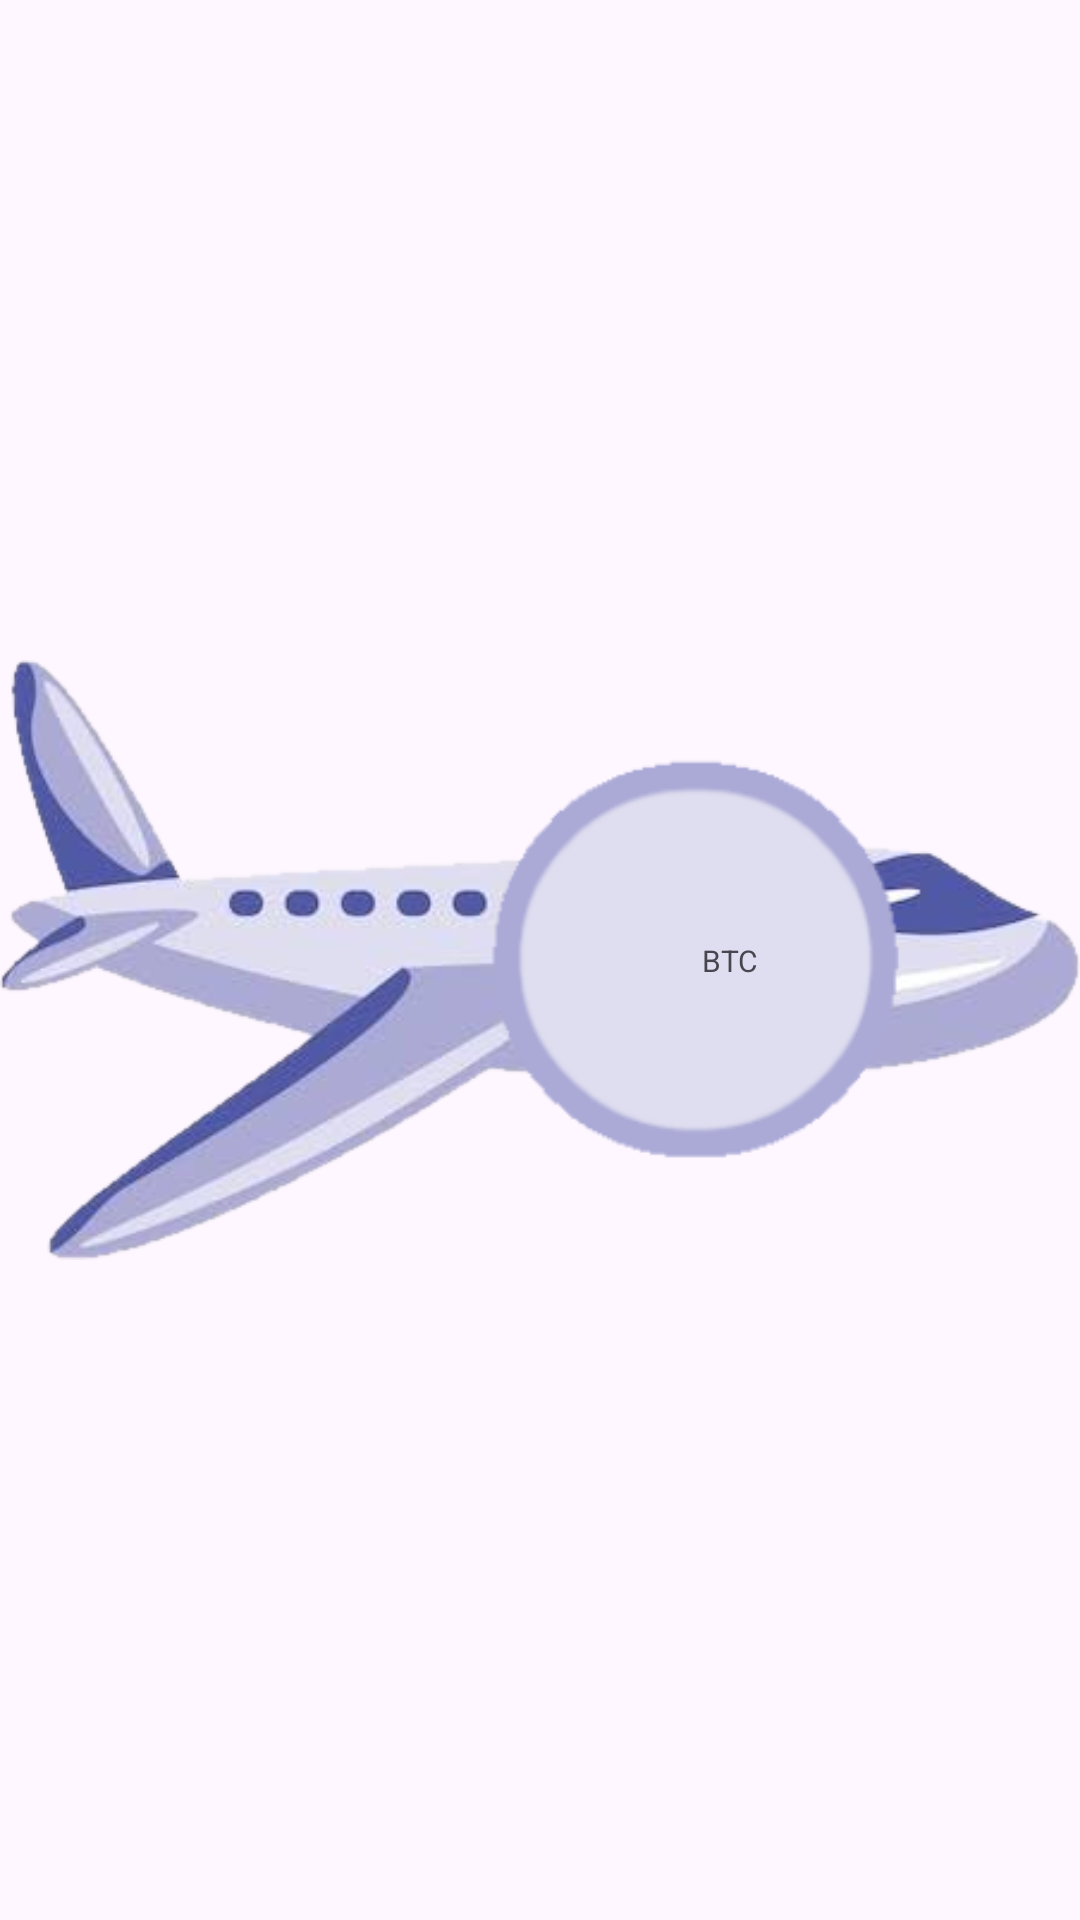

Here is an Android app screen rendered from its layout file. Give the layout XML and the strings, colors and styles it references.
<!-- AndroidManifest.xml: application theme Theme.Trading_App -->
<!-- res/layout/itme_ad_layout.xml -->
<androidx.constraintlayout.widget.ConstraintLayout
    xmlns:android="http://schemas.android.com/apk/res/android"
    xmlns:app="http://schemas.android.com/apk/res-auto"
    android:id="@+id/plane"
    android:layout_width="70dp"
    android:layout_height="70dp"
    android:layout_margin="10dp"
    android:src="@drawable/item"
    app:layout_constraintTop_toTopOf="parent">

    
    <ImageView
        android:layout_width="match_parent"
        android:layout_height="match_parent"
        android:src="@drawable/item"
        app:layout_constraintBottom_toBottomOf="parent"
        app:layout_constraintEnd_toEndOf="parent"
        app:layout_constraintHorizontal_bias="1.0"
        app:layout_constraintStart_toStartOf="parent"
        app:layout_constraintTop_toTopOf="parent"
        app:layout_constraintVertical_bias="1.0" />

    
    <TextView
        android:id="@+id/coin"
        android:layout_width="wrap_content"
        android:layout_height="wrap_content"
        android:text="BTC"
        android:textSize="10dp"
        app:layout_constraintBottom_toBottomOf="parent"
        app:layout_constraintEnd_toEndOf="parent"
        app:layout_constraintHorizontal_bias="0.686"
        app:layout_constraintStart_toStartOf="parent"
        app:layout_constraintTop_toTopOf="parent" />
</androidx.constraintlayout.widget.ConstraintLayout>
<!-- resources referenced by this layout -->
<resources>
  <!-- drawable item: png bitmap (drawable-v24, 64590 bytes) -->
  <style name="Theme.Trading_App" parent="Base.Theme.Trading_App" />
  <style name="Base.Theme.Trading_App" parent="Theme.Material3.DayNight.NoActionBar">
           Customize your light theme here.
           <item name="colorPrimary">@color/colorPrimary</item>
      </style>
  <color name="colorPrimary">#52b9f4</color>
</resources>
